Run: headless pygame with SDL's dummy video driver; simulated clock (each Clock.tick advances the game by its frame time, no real sleeping); random seed 0; keys injected as events and as key.get_pressed() state; no mouse input.
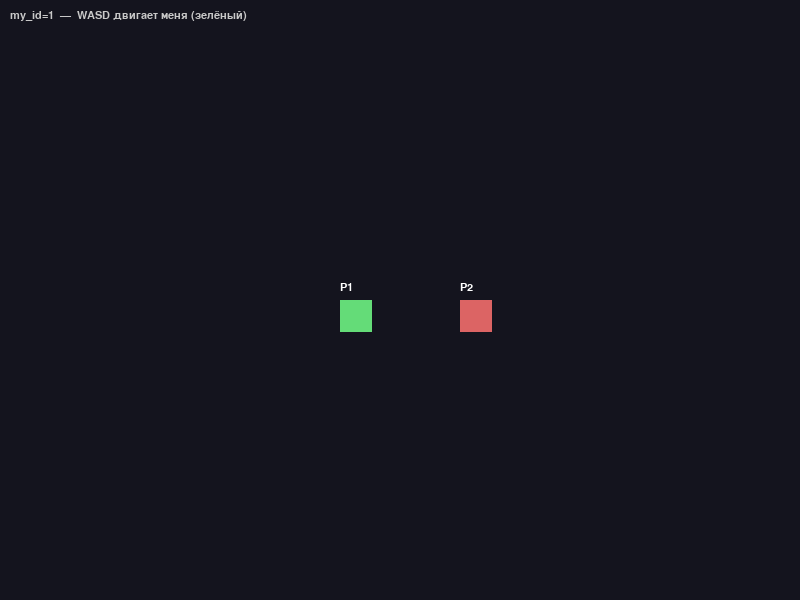
Frame 1 of 4 · flips 1–60 · no input
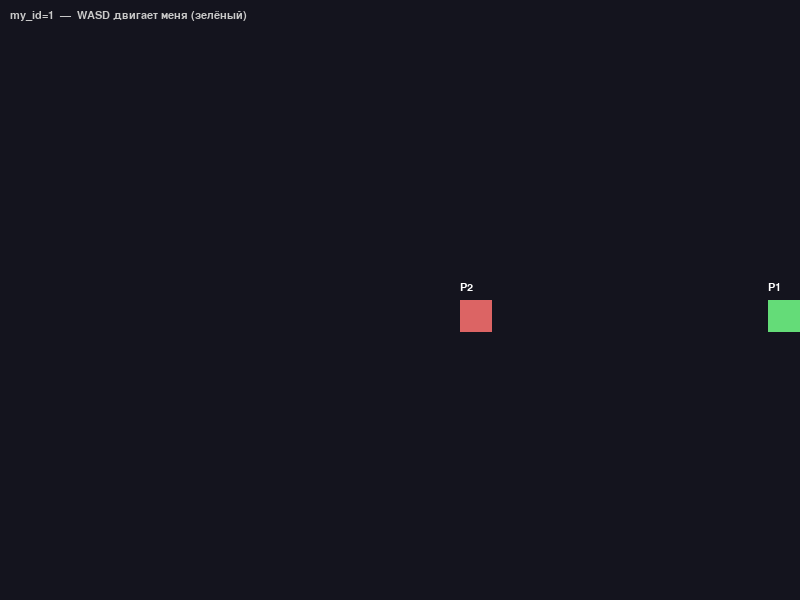
Frame 2 of 4 · flips 61–180 · tapped SPACE, RETURN · held RIGHT (→), D
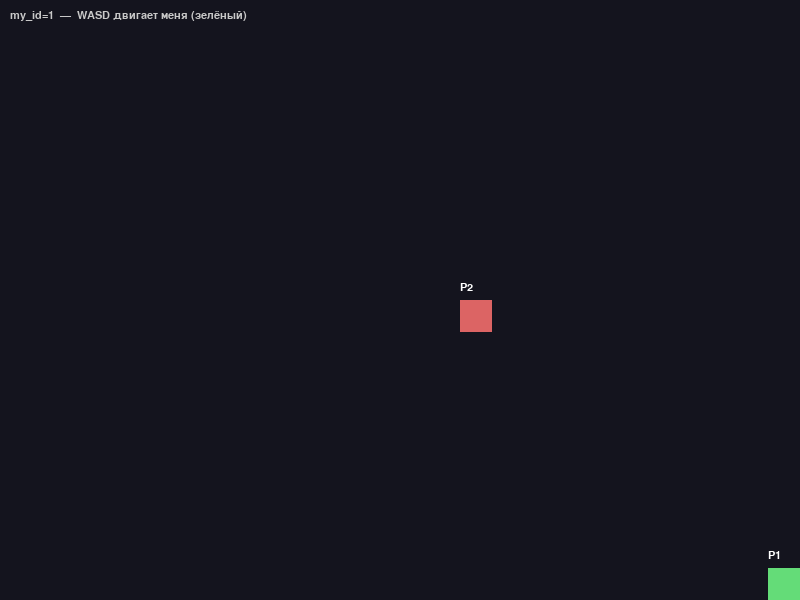
Frame 3 of 4 · flips 181–300 · held DOWN (↓), S
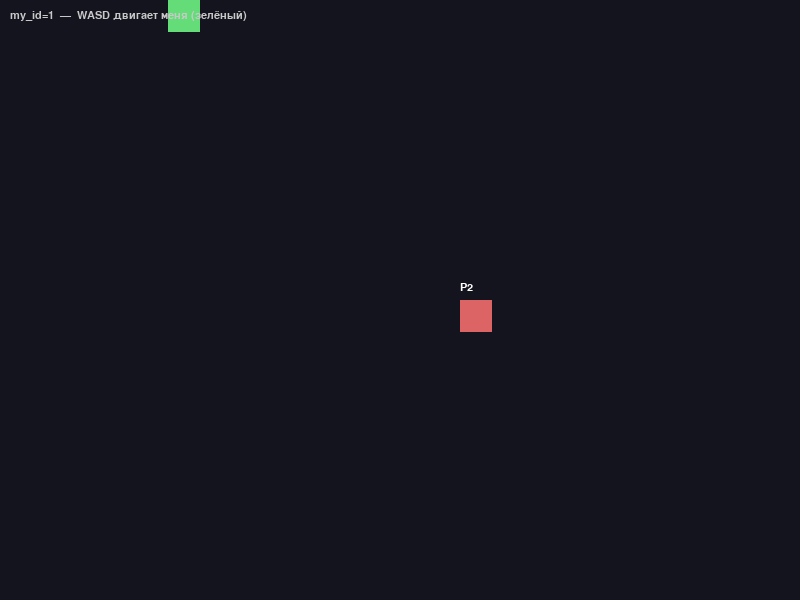
Frame 4 of 4 · flips 301–420 · held LEFT (←), A, UP (↑), W

The pygame program that drew these frames:

# language: Python, file: game.py, target: cross-platform
import pygame

W, H = 800, 600
FPS = 60
SPEED = 5
SIZE = 32

pygame.init()
screen = pygame.display.set_mode((W, H))
pygame.display.set_caption("Game — два игрока (локально)")
clock = pygame.time.Clock()
font = pygame.font.SysFont("Arial", 16)

# --- игроки ---
# id -> {"x":, "y":, "color":, "name":}
# СЕЙЧАС: локально, чтобы подготовить структуру под сеть
# СКОРО: будет приходить от сервера (snapshot)
players = {
    1: {"x": W // 2 - 60, "y": H // 2, "color": (100, 220, 120), "name": "P1"},
    2: {"x": W // 2 + 60, "y": H // 2, "color": (220, 100, 100), "name": "P2"},
}

# мой id — кого я двигаю с клавиатуры
my_id = 1

running = True
while running:
    for ev in pygame.event.get():
        if ev.type == pygame.QUIT:
            running = False

    # --- ввод двигает ТОЛЬКО моего игрока ---
    keys = pygame.key.get_pressed()
    dx = (keys[pygame.K_d] or keys[pygame.K_RIGHT]) - (keys[pygame.K_a] or keys[pygame.K_LEFT])
    dy = (keys[pygame.K_s] or keys[pygame.K_DOWN]) - (keys[pygame.K_w] or keys[pygame.K_UP])

    me = players[my_id]
    me["x"] += dx * SPEED
    me["y"] += dy * SPEED

    # границы — для всех игроков
    for p in players.values():
        p["x"] = max(0, min(W - SIZE, p["x"]))
        p["y"] = max(0, min(H - SIZE, p["y"]))

    # --- рендер всех игроков ---
    screen.fill((20, 20, 30))
    for pid, p in players.items():
        pygame.draw.rect(screen, p["color"], (p["x"], p["y"], SIZE, SIZE))
        label = font.render(p["name"], True, (255, 255, 255))
        screen.blit(label, (p["x"], p["y"] - 18))

    # инфо в углу
    info = font.render(f"my_id={my_id}  —  WASD двигает меня (зелёный)", True, (200, 200, 200))
    screen.blit(info, (10, 10))

    pygame.display.flip()
    clock.tick(FPS)

pygame.quit()
